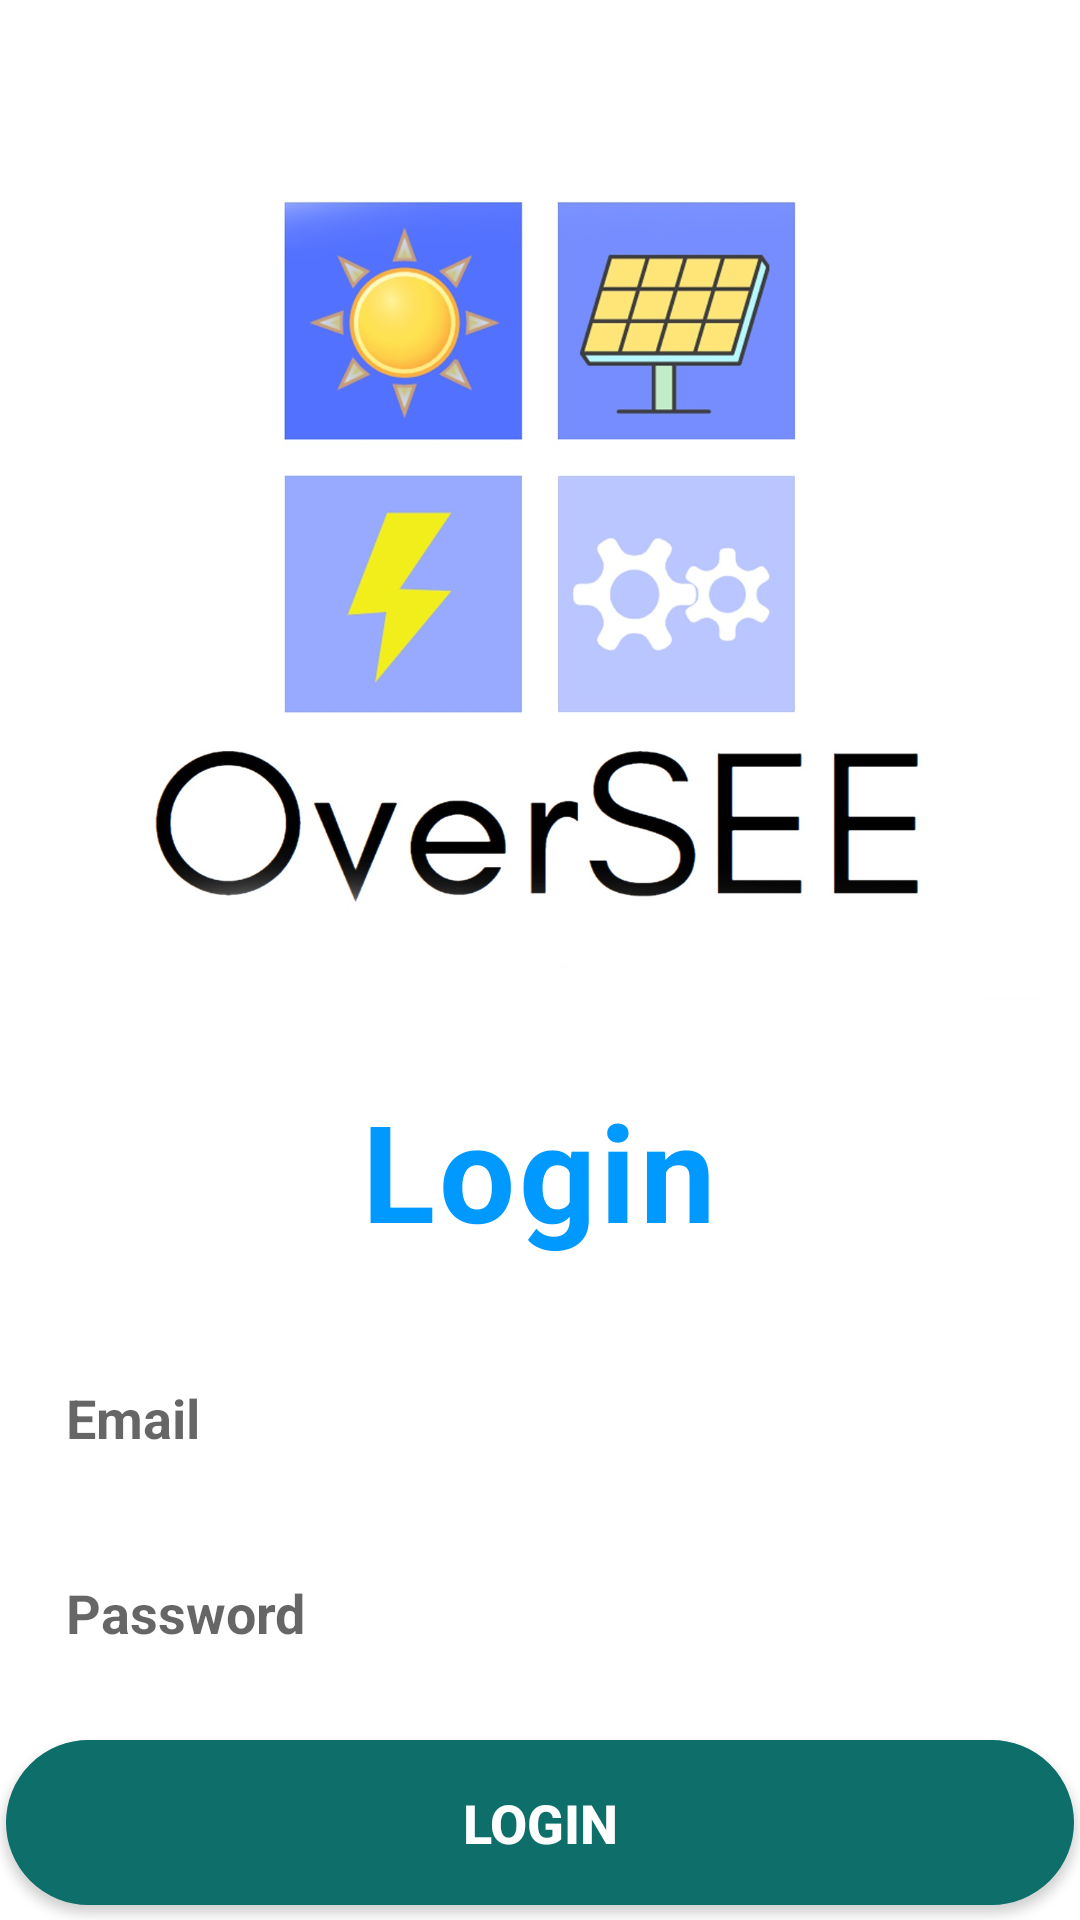

Write the Android layout XML for this screen, with the resource values it uses.
<!-- AndroidManifest.xml: application theme Theme.OverSEEMobileapp -->
<!-- res/layout/activity_login.xml -->
<?xml version="1.0" encoding="utf-8"?>
<androidx.constraintlayout.widget.ConstraintLayout xmlns:android="http://schemas.android.com/apk/res/android"
    xmlns:app="http://schemas.android.com/apk/res-auto"
    xmlns:tools="http://schemas.android.com/tools"
    android:layout_width="match_parent"
    android:layout_height="match_parent"
    tools:context=".Login">

    <LinearLayout
        xmlns:android="http://schemas.android.com/apk/res/android"
        android:layout_width="match_parent"
        android:layout_height="match_parent"
        android:orientation="vertical"
        android:gravity="center_horizontal">

        <ImageView
            android:layout_width="550dp"
            android:layout_height="360dp"
            android:src="@drawable/logoapp"/>

        <TextView
            android:layout_width="wrap_content"
            android:layout_height="wrap_content"
            android:text="Login"
            android:textColor="#0099FF"
            android:textSize="45dp"
            android:textStyle="bold"
            android:letterSpacing="0.03"/>

        <EditText
            android:id="@+id/usernameInput"
            android:layout_width="356dp"
            android:layout_height="45dp"
            android:background="@drawable/forget"
            android:hint="Email"
            android:textColor="#0099FF"
            android:textStyle="bold"
            android:textSize="18dp"
            android:layout_marginTop="30dp"
            android:paddingLeft="20dp"/>

        <EditText
            android:id="@+id/passwordInput"
            android:layout_width="356dp"
            android:layout_height="45dp"
            android:background="@drawable/forget"
            android:hint="Password"
            android:textColor="#0099FF"
            android:textStyle="bold"
            android:textSize="18dp"
            android:layout_marginTop="20dp"
            android:paddingLeft="20dp"/>



        <Button
            android:id="@+id/loginButton"
            android:layout_width="356dp"
            android:layout_height="55dp"
            android:background="@drawable/button"
            android:text="Login"
            android:textSize="18dp"
            android:textStyle="bold"
            android:textColor="#FFF"
            android:layout_marginTop="20dp"/>

        <TextView
            android:id="@+id/registerText"
            android:layout_width="wrap_content"
            android:layout_height="wrap_content"
            android:text="Don't have an account? Sign Up"
            android:textColor="#0099FF"
            android:textStyle="bold"
            android:textSize="18dp"
            android:layout_marginTop="15dp"/>

    </LinearLayout>

</androidx.constraintlayout.widget.ConstraintLayout>
<!-- resources referenced by this layout -->
<resources>
  <!-- drawable button (drawable-v24) -->
  <shape xmlns:android="http://schemas.android.com/apk/res/android">
  
  
  
      <solid android:color="#0d6e6a" />
      <stroke android:width="1dp" android:color="#0d6e6a" />
      <padding android:left="10dp" android:top="10dp" android:right="10dp" android:bottom="10dp" />
      <corners android:radius="40dp" />
  </shape>
  <!-- drawable logoapp: jpg bitmap (drawable-v24, 128671 bytes) -->
  <style name="Theme.OverSEEMobileapp" parent="Theme.MaterialComponents.DayNight.DarkActionBar">
          
          <item name="colorPrimary">@color/bluelight</item>
  
  
          
          <item name="colorSecondary">@color/teal_200</item>
          <item name="colorSecondaryVariant">@color/teal_700</item>
          <item name="colorOnSecondary">@color/black</item>
          <item name="colorPrimaryVariant">@color/purple_700</item>
          <item name="colorOnPrimary">@color/white</item>
          
          <item name="android:statusBarColor" tools:targetApi="l">?attr/colorPrimaryVariant</item>
          
      </style>
  <color name="bluelight">#66CCFF</color>
  <color name="teal_200">#FF03DAC5</color>
  <color name="teal_700">#FF018786</color>
  <color name="black">#FF000000</color>
  <color name="purple_700">#FF3700B3</color>
  <color name="white">#FFFFFFFF</color>
</resources>
